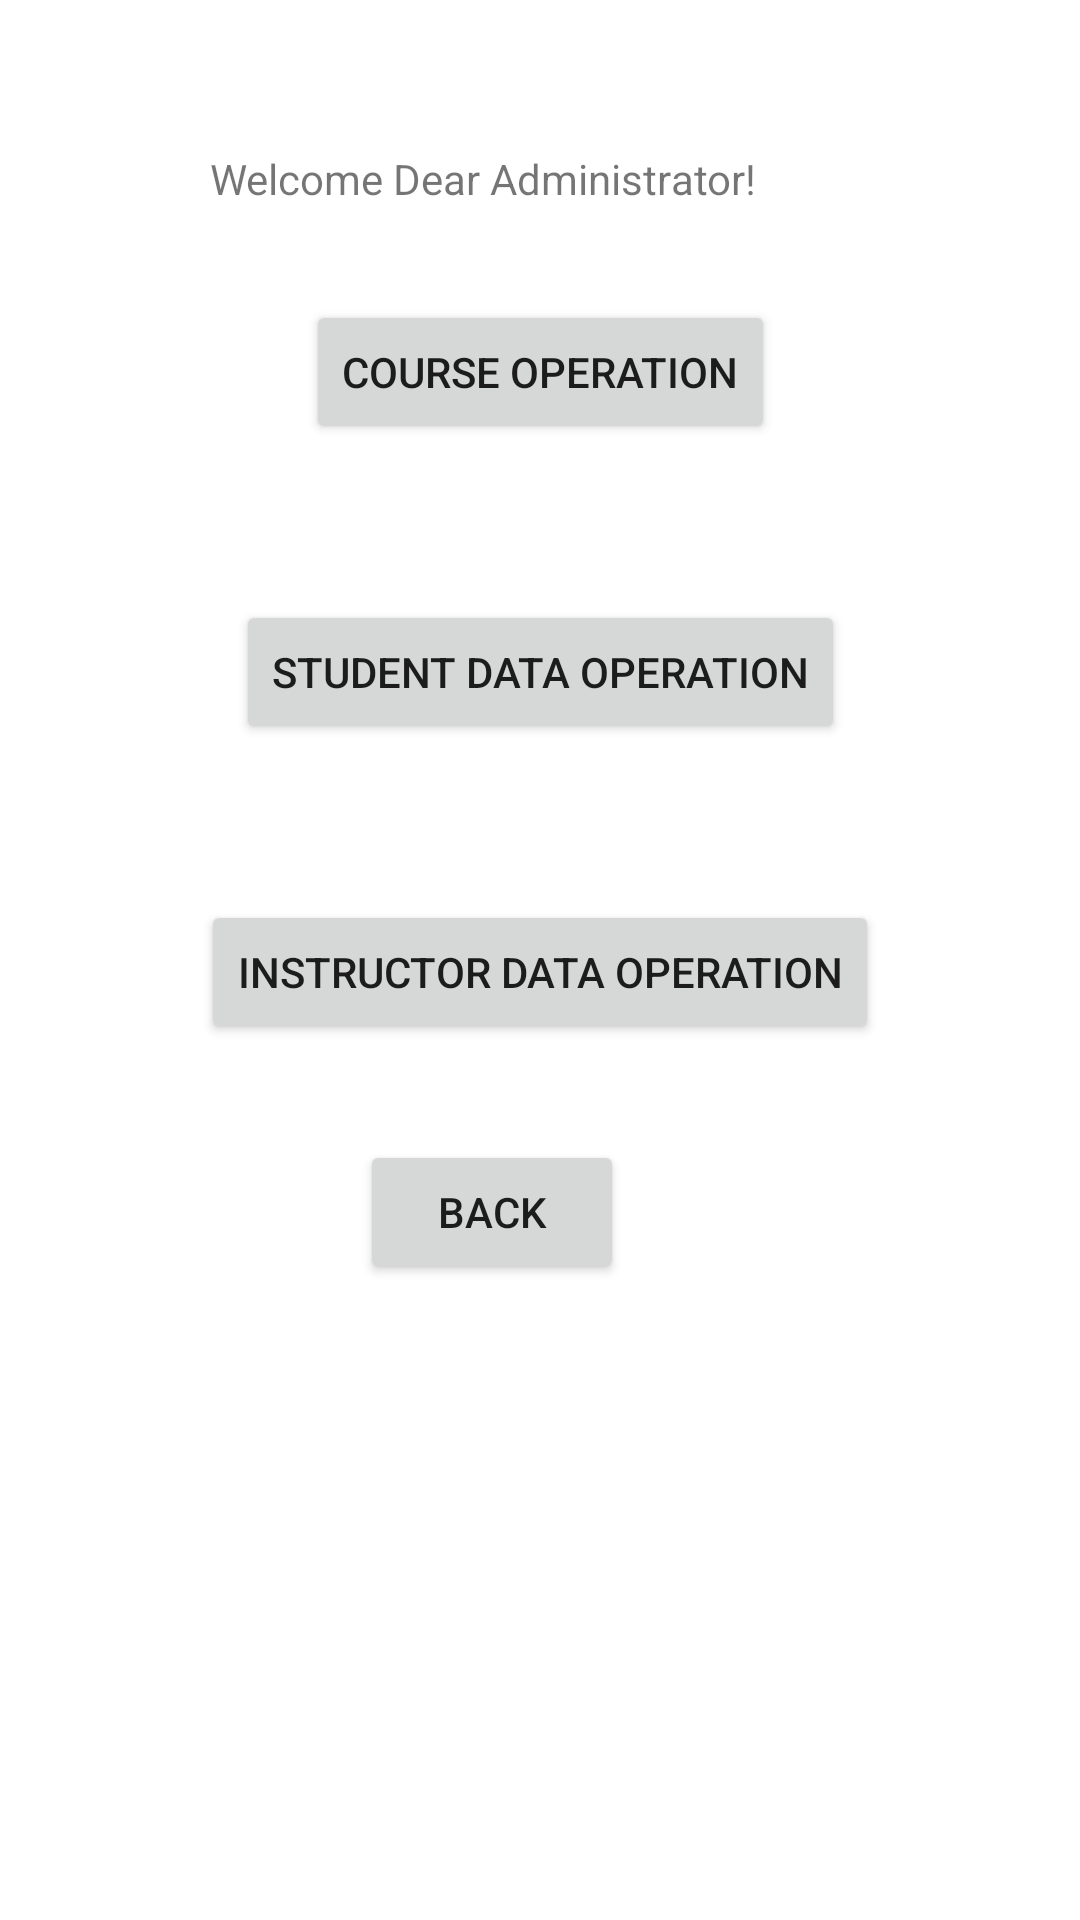

Android layout source for this screen:
<!-- AndroidManifest.xml: application theme Theme.PJ_Deliverable01 -->
<!-- res/layout/activity_administrator_main_page.xml -->
<?xml version="1.0" encoding="utf-8"?>
<androidx.constraintlayout.widget.ConstraintLayout xmlns:android="http://schemas.android.com/apk/res/android"
    xmlns:app="http://schemas.android.com/apk/res-auto"
    xmlns:tools="http://schemas.android.com/tools"
    android:layout_width="match_parent"
    android:layout_height="match_parent"
    tools:context=".Administrator_Main_Page">

    <Button
        android:id="@+id/btnBack_AdmMian"
        android:layout_width="wrap_content"
        android:layout_height="wrap_content"
        android:layout_marginStart="120dp"
        android:layout_marginTop="380dp"
        android:text="BACK"
        app:layout_constraintStart_toStartOf="parent"
        app:layout_constraintTop_toTopOf="parent" />

    <TextView
        android:id="@+id/textView"
        android:layout_width="wrap_content"
        android:layout_height="wrap_content"
        android:layout_marginStart="70dp"
        android:layout_marginTop="50dp"
        android:text="Welcome Dear Administrator!"
        app:layout_constraintStart_toStartOf="parent"
        app:layout_constraintTop_toTopOf="parent" />

    <Button
        android:id="@+id/btnCourseOp"
        android:layout_width="wrap_content"
        android:layout_height="wrap_content"
        android:layout_marginStart="50dp"
        android:layout_marginTop="100dp"
        android:layout_marginEnd="50dp"
        android:text="Course Operation"
        app:layout_constraintEnd_toEndOf="parent"
        app:layout_constraintStart_toStartOf="parent"
        app:layout_constraintTop_toTopOf="parent" />

    <Button
        android:id="@+id/btnStuOp"
        android:layout_width="wrap_content"
        android:layout_height="wrap_content"
        android:layout_marginStart="50dp"
        android:layout_marginTop="200dp"
        android:layout_marginEnd="50dp"
        android:text="Student Data Operation"
        app:layout_constraintEnd_toEndOf="parent"
        app:layout_constraintStart_toStartOf="parent"
        app:layout_constraintTop_toTopOf="parent" />

    <Button
        android:id="@+id/btnInsOp"
        android:layout_width="wrap_content"
        android:layout_height="wrap_content"
        android:layout_marginStart="50dp"
        android:layout_marginTop="300dp"
        android:layout_marginEnd="50dp"
        android:text="Instructor Data Operation"
        app:layout_constraintEnd_toEndOf="parent"
        app:layout_constraintStart_toStartOf="parent"
        app:layout_constraintTop_toTopOf="parent" />
</androidx.constraintlayout.widget.ConstraintLayout>
<!-- resources referenced by this layout -->
<resources>
  <style name="Theme.PJ_Deliverable01" parent="Theme.MaterialComponents.DayNight.DarkActionBar">
          
          <item name="colorPrimary">@color/purple_500</item>
          <item name="colorPrimaryVariant">@color/purple_700</item>
          <item name="colorOnPrimary">@color/white</item>
          
          <item name="colorSecondary">@color/teal_200</item>
          <item name="colorSecondaryVariant">@color/teal_700</item>
          <item name="colorOnSecondary">@color/black</item>
          
          <item name="android:statusBarColor" tools:targetApi="l">?attr/colorPrimaryVariant</item>
          
      </style>
  <!-- not gathered from this repository: default colours our renderer supplied (Android Studio template values) -->
  <color name="purple_500">#FF6200EE</color>
  <color name="purple_700">#FF3700B3</color>
  <color name="teal_200">#FF03DAC5</color>
  <color name="teal_700">#FF018786</color>
  <color name="black">#FF000000</color>
  <color name="white">#FFFFFFFF</color>
</resources>
